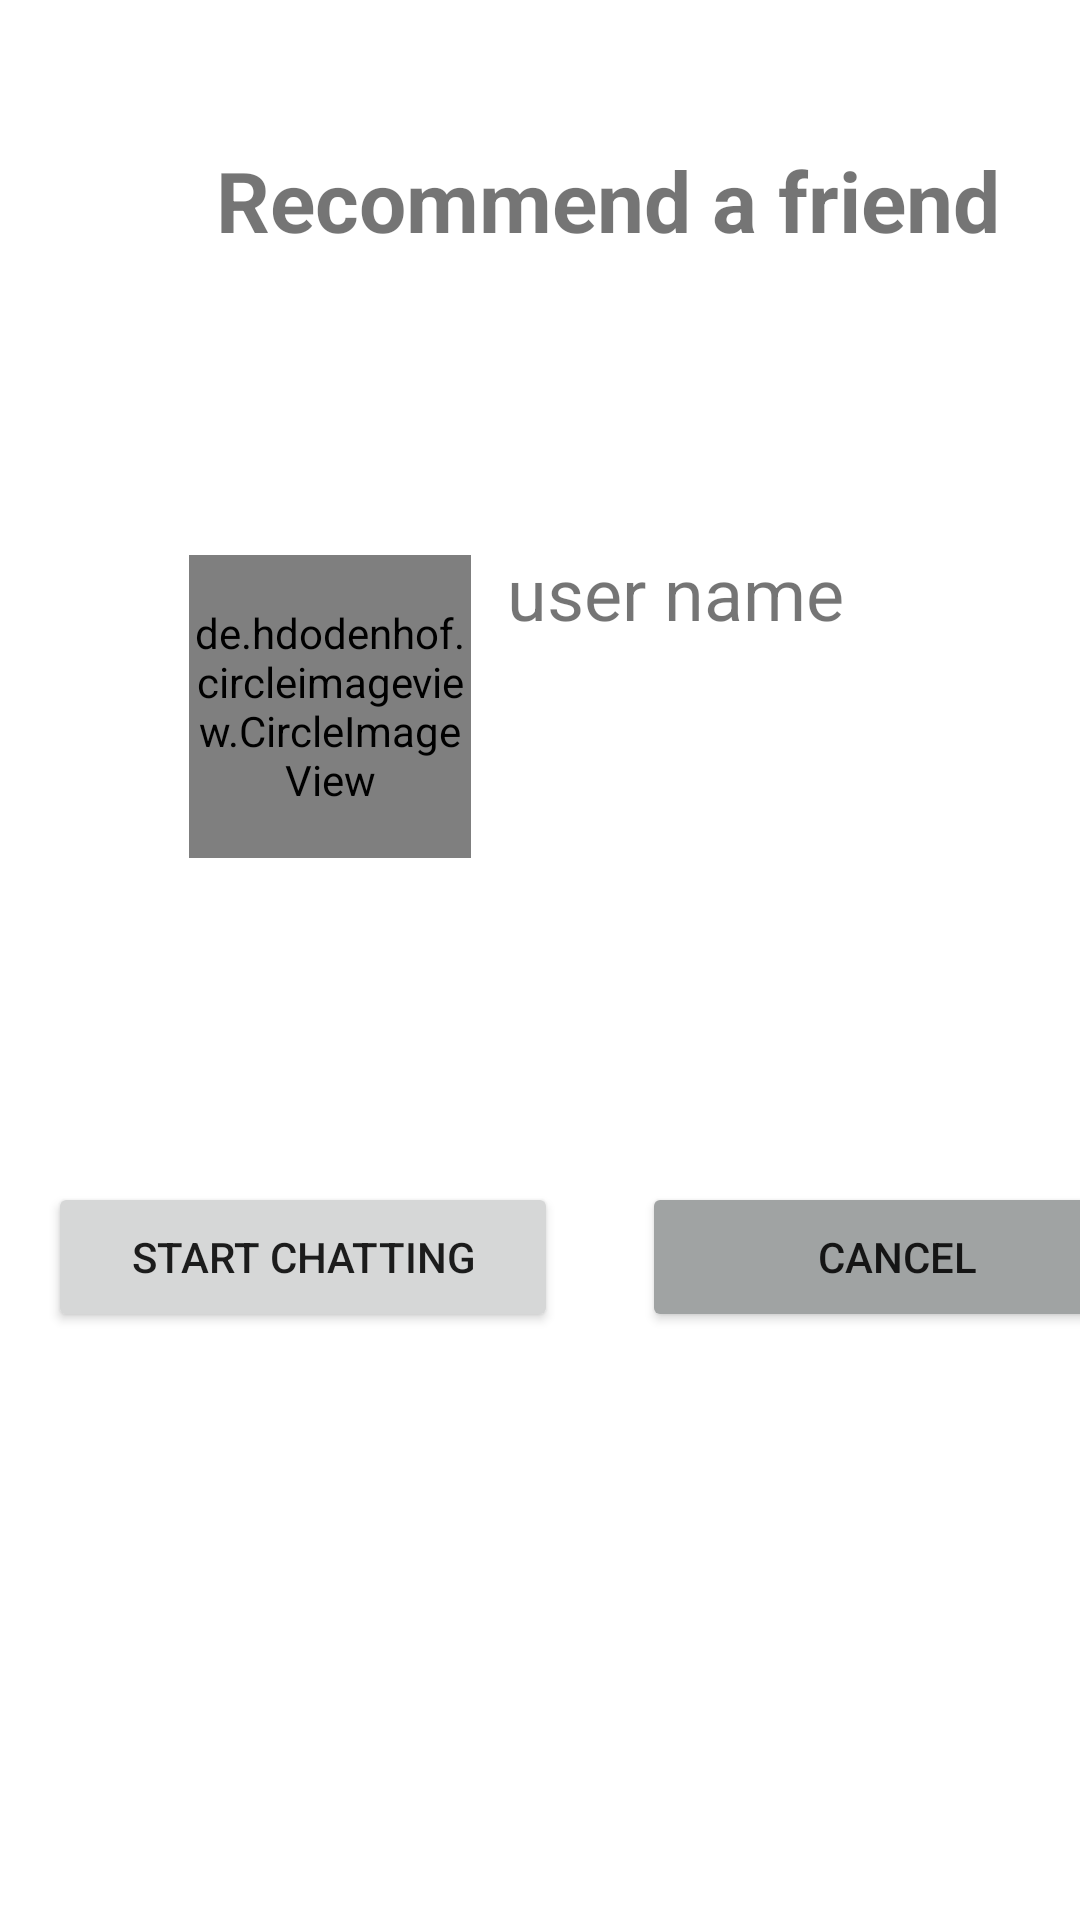

Reconstruct the res/layout file that produces this screen, plus the resources it refers to.
<!-- AndroidManifest.xml: application theme Theme.Aichatbot -->
<!-- res/layout/activity_recommendation.xml -->
<?xml version="1.0" encoding="utf-8"?>
<androidx.constraintlayout.widget.ConstraintLayout xmlns:android="http://schemas.android.com/apk/res/android"
    xmlns:app="http://schemas.android.com/apk/res-auto"
    xmlns:tools="http://schemas.android.com/tools"
    android:layout_width="match_parent"
    android:layout_height="match_parent">

    <de.hdodenhof.circleimageview.CircleImageView xmlns:app="http://schemas.android.com/apk/res-auto"
        android:id="@+id/recommend_avatar"
        android:layout_width="94dp"
        android:layout_height="101dp"
        android:layout_marginStart="63dp"
        android:layout_marginTop="185dp"
        app:layout_constraintStart_toStartOf="parent"
        app:layout_constraintTop_toTopOf="parent"
        android:src="@drawable/donald_trump"/>












    <TextView
        android:id="@+id/name"
        android:layout_width="198dp"
        android:layout_height="47dp"
        android:layout_marginStart="12dp"
        android:layout_marginTop="96dp"
        android:text="user name"
        android:textSize="24sp"
        app:layout_constraintStart_toEndOf="@+id/recommend_avatar"
        app:layout_constraintTop_toBottomOf="@+id/title" />

    <Button
        android:id="@+id/start_button"
        android:layout_width="170dp"
        android:layout_height="50dp"
        android:layout_marginStart="16dp"
        android:layout_marginTop="108dp"
        android:text="Start chatting"
        app:layout_constraintStart_toStartOf="parent"
        app:layout_constraintTop_toBottomOf="@+id/recommend_avatar" />

    <Button
        android:id="@+id/cancel_button"
        android:layout_width="170dp"
        android:layout_height="50dp"
        android:layout_marginStart="28dp"
        android:layout_marginTop="108dp"
        android:text="Cancel"
        android:backgroundTint="#a0a3a3"
        app:layout_constraintStart_toEndOf="@+id/start_button"
        app:layout_constraintTop_toBottomOf="@+id/recommend_avatar" />

    <TextView
        android:id="@+id/title"
        android:layout_width="wrap_content"
        android:layout_height="wrap_content"
        android:layout_marginStart="72dp"
        android:layout_marginTop="48dp"
        android:text="Recommend a friend"
        android:textSize="28sp"
        android:textStyle="bold"
        app:layout_constraintStart_toStartOf="parent"
        app:layout_constraintTop_toTopOf="parent" />

</androidx.constraintlayout.widget.ConstraintLayout>
<!-- resources referenced by this layout -->
<resources>
  <!-- drawable donald_trump: png bitmap (drawable, 290480 bytes) -->
  <style name="Theme.Aichatbot" parent="Theme.MaterialComponents.DayNight.DarkActionBar">
          
          <item name="colorPrimary">@color/green_500</item>
          <item name="colorPrimaryVariant">@color/green_700</item>
          <item name="colorOnPrimary">@color/white</item>
          
          <item name="colorSecondary">@color/teal_200</item>
          <item name="colorSecondaryVariant">@color/teal_700</item>
          <item name="colorOnSecondary">@color/black</item>
          
          <item name="android:statusBarColor">?attr/colorPrimaryVariant</item>
          
      </style>
  <color name="green_500">#17ce92</color>
  <color name="green_700">#77DE68</color>
  <color name="white">#FFFFFFFF</color>
  <color name="teal_200">#FF03DAC5</color>
  <color name="teal_700">#FF018786</color>
  <color name="black">#FF000000</color>
</resources>
